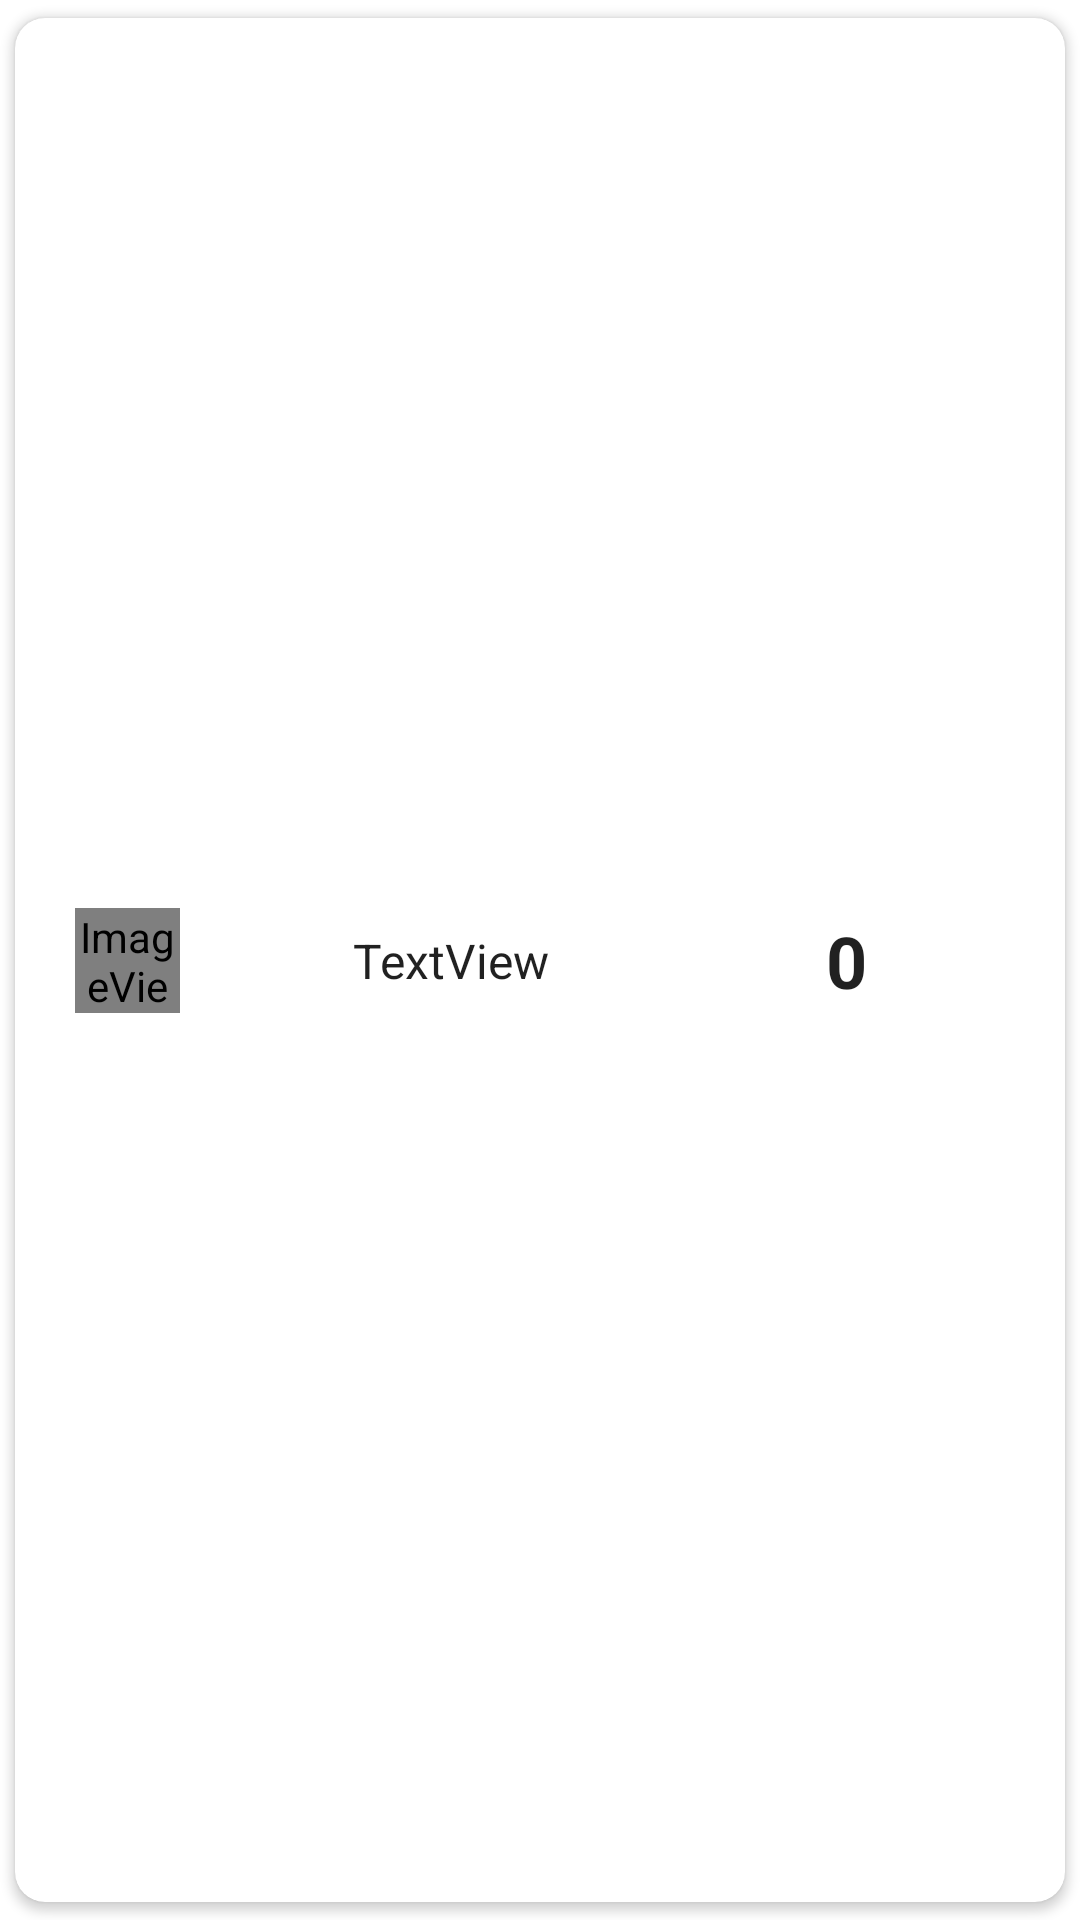

The Android layout XML behind this screen, and the referenced resources:
<!-- AndroidManifest.xml: application theme Theme.MyApp -->
<!-- res/layout/dashboard_item.xml -->
<?xml version="1.0" encoding="utf-8"?>
<androidx.cardview.widget.CardView xmlns:android="http://schemas.android.com/apk/res/android"
    xmlns:app="http://schemas.android.com/apk/res-auto"
    xmlns:tools="http://schemas.android.com/tools"
    android:layout_width="wrap_content"
    android:layout_height="wrap_content"
    android:layout_centerHorizontal="true"
    android:layout_gravity="center_horizontal"
    android:layout_margin="3dp"
    android:clickable="true"
    android:focusable="true"
    app:cardCornerRadius="10dp"
    app:cardUseCompatPadding="true">

    <androidx.constraintlayout.widget.ConstraintLayout
        android:layout_width="match_parent"
        android:layout_height="match_parent">

        <TextView
            android:id="@+id/name"
            android:layout_width="160dp"
            android:layout_height="wrap_content"
            android:layout_marginStart="10dp"
            android:gravity="center"
            android:text="TextView"
            android:textAppearance="@style/TextAppearance.MaterialComponents.Headline5"
            android:textSize="16sp"
            app:layout_constraintBottom_toBottomOf="parent"
            app:layout_constraintStart_toEndOf="@+id/image"
            app:layout_constraintTop_toTopOf="parent" />

        <ImageView
            android:id="@+id/image"
            android:layout_width="35dp"
            android:layout_height="35dp"
            android:layout_marginStart="20dp"
            android:layout_marginTop="10dp"
            android:layout_marginBottom="10dp"
            android:scaleType="fitEnd"
            app:layout_constraintBottom_toBottomOf="parent"
            app:layout_constraintStart_toStartOf="parent"
            app:layout_constraintTop_toTopOf="parent"
            app:srcCompat="@android:drawable/sym_def_app_icon" />

        <TextView
            android:id="@+id/highScore"
            android:layout_width="wrap_content"
            android:layout_height="wrap_content"
            android:layout_marginStart="10dp"
            android:layout_marginEnd="31dp"
            android:text="0"
            android:textAppearance="@style/TextAppearance.MaterialComponents.Headline5"
            android:textStyle="bold"
            app:layout_constraintBottom_toBottomOf="parent"
            app:layout_constraintEnd_toEndOf="parent"
            app:layout_constraintStart_toEndOf="@+id/name"
            app:layout_constraintTop_toTopOf="parent" />


    </androidx.constraintlayout.widget.ConstraintLayout>
</androidx.cardview.widget.CardView>
<!-- resources referenced by this layout -->
<resources>
  <style name="Theme.MyApp" parent="Theme.MaterialComponents.Light.NoActionBar">
          
          <item name="colorPrimary">@color/colorPrimary</item>
          <item name="colorPrimaryDark">@color/colorPrimaryDark</item>
          <item name="colorAccent">@color/colorAccent</item>
      </style>
  <color name="colorPrimary">#1E88E5</color>
  <color name="colorPrimaryDark">#2962FF</color>
  <color name="colorAccent">#e57b1e</color>
</resources>
